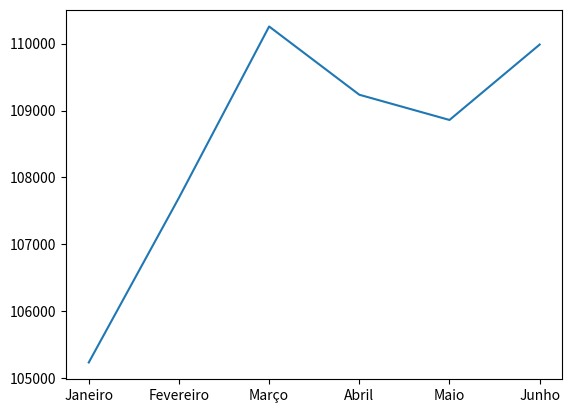

Source code (Python):

import matplotlib.pyplot

meses = ['Janeiro', 'Fevereiro', 'Março', 'Abril', 'Maio', 'Junho']
valores = [105235, 107697, 110256, 109236, 108859, 109986]

matplotlib.pyplot.plot(meses, valores)

matplotlib.pyplot.show()
